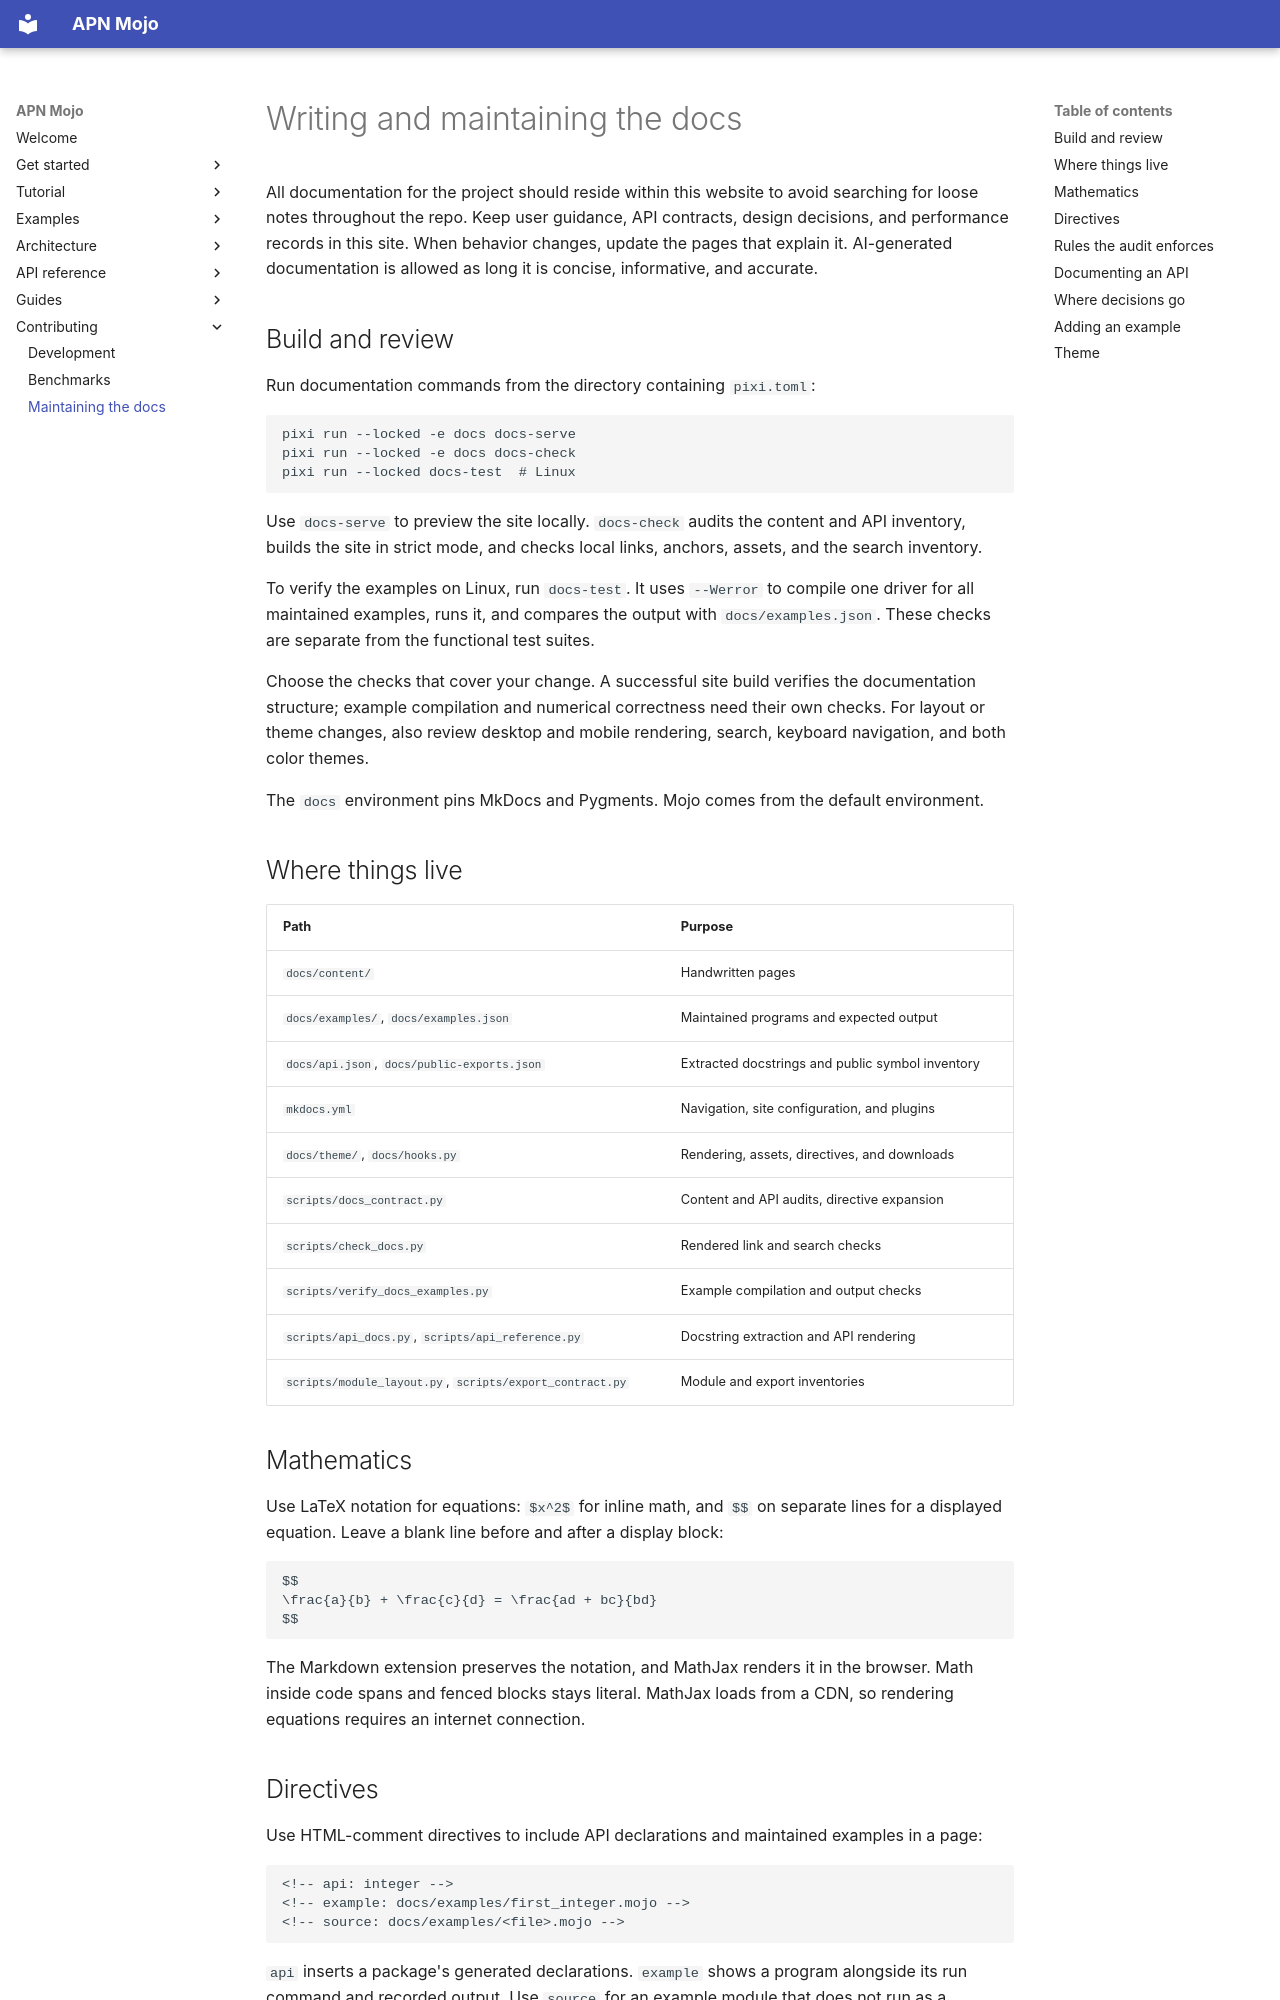

repository: Spellbound-Mojo/apn_mojo · page: contributing/documentation/index.html · generator: mkdocs

# Writing and maintaining the docs

All documentation for the project should reside within this website to
avoid searching for loose notes throughout the repo. Keep user guidance,
API contracts, design decisions, and performance records in this site.
When behavior changes, update the pages that explain it. AI-generated
documentation is allowed as long it is concise, informative, and
accurate.


## Build and review

Run documentation commands from the directory containing `pixi.toml`:

```sh
pixi run --locked -e docs docs-serve
pixi run --locked -e docs docs-check
pixi run --locked docs-test  # Linux
```

Use `docs-serve` to preview the site locally. `docs-check` audits the content
and API inventory, builds the site in strict mode, and checks local links,
anchors, assets, and the search inventory.

To verify the examples on Linux, run `docs-test`. It uses `--Werror` to compile
one driver for all maintained examples, runs it, and compares the output with
`docs/examples.json`. These checks are separate from the functional test
suites.

Choose the checks that cover your change. A successful site build verifies
the documentation structure; example compilation and numerical correctness
need their own checks. For layout or theme changes, also review desktop and
mobile rendering, search, keyboard navigation, and both color themes.

The `docs` environment pins MkDocs and Pygments. Mojo comes from the default
environment.

## Where things live

| Path | Purpose |
|---|---|
| `docs/content/` | Handwritten pages |
| `docs/examples/`, `docs/examples.json` | Maintained programs and expected output |
| `docs/api.json`, `docs/public-exports.json` | Extracted docstrings and public symbol inventory |
| `mkdocs.yml` | Navigation, site configuration, and plugins |
| `docs/theme/`, `docs/hooks.py` | Rendering, assets, directives, and downloads |
| `scripts/docs_contract.py` | Content and API audits, directive expansion |
| `scripts/check_docs.py` | Rendered link and search checks |
| `scripts/verify_docs_examples.py` | Example compilation and output checks |
| `scripts/api_docs.py`, `scripts/api_reference.py` | Docstring extraction and API rendering |
| `scripts/module_layout.py`, `scripts/export_contract.py` | Module and export inventories |

## Mathematics

Use LaTeX notation for equations: `$x^2$` for inline math, and `$$` on separate
lines for a displayed equation. Leave a blank line before and after a display
block:

```text
$$
\frac{a}{b} + \frac{c}{d} = \frac{ad + bc}{bd}
$$
```

The Markdown extension preserves the notation, and MathJax renders it in the
browser. Math inside code spans and fenced blocks stays literal. MathJax loads
from a CDN, so rendering equations requires an internet connection.

## Directives

Use HTML-comment directives to include API declarations and maintained
examples in a page:

```text
<!-- api: integer -->
<!-- example: docs/examples/first_integer.mojo -->
<!-- source: docs/examples/<file>.mojo -->
```

`api` inserts a package's generated declarations. `example` shows a program
alongside its run command and recorded output. Use `source` for an example
module that does not run as a standalone program. Inside a fenced block,
directives appear as literal text, as they do above.
